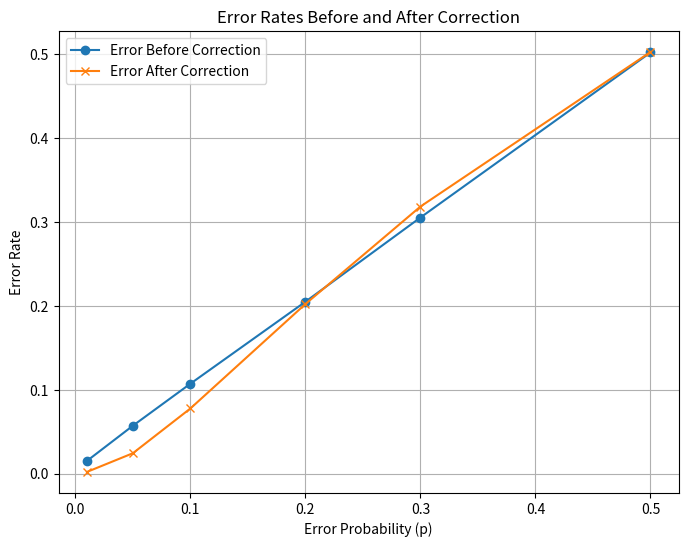

Write Python code to recreate this figure.
import numpy as np
import sys
import matplotlib.pyplot as plt

np.set_printoptions(threshold=sys.maxsize)

bit_matrix = np.random.randint(0, 2, 10000)

G = np.array([[1, 0, 0, 0, 1, 1, 1],
              [0, 1, 0, 0, 1, 1, 0],
              [0, 0, 1, 0, 1, 0, 1],
              [0, 0, 0, 1, 0, 1, 1]])

D = np.array([[1,1,1],
              [1,1,0],
              [1,0,1],
              [0,1,1],
              [1,0,0],
              [0,1,0],
              [0,0,1]])

def encodeFourBits(four_bits):
    four_bits = four_bits.reshape(1, -1)
    return np.dot(four_bits, G) % 2

def decodeSevenBits(seven_bits):
    seven_bits = seven_bits.reshape(1, -1)
    return np.dot(seven_bits, D) % 2

def correctionMethod(bit_error_position):
    for index, row in enumerate(D):
        comparison = row == bit_error_position
        equal_arrays = comparison.all()
        if equal_arrays:
            return index
    return -1 


def errorCalculation(p, matrix):
    errorCount = 0;
    for seven_bits in matrix:
        for i in range(len(seven_bits)):
            random_number_np = round(np.random.rand(), 2)
            if random_number_np <= p:
                errorCount = errorCount + 1
                if seven_bits[i] == 1:
                    seven_bits[i] = 0
                else:
                    seven_bits[i] = 1
    return matrix


def compareMatrix(A,B):
    error_count = np.sum(A != B) 
    
    return error_count

##############################################################################

encoded_bits = []
original_encoded_bits = [];


#Encoding the bits and setting encoded_bits to a 7,2500 matrix of bits
for i in range(0, len(bit_matrix), 4):
    four_bits = bit_matrix[i:i + 4]
    encoded_bits.extend(encodeFourBits(four_bits))
    original_encoded_bits = np.copy(encoded_bits)

p = [0.01, 0.05, 0.1, 0.2, .3, .5]
error_rates_before_correction = []
error_rates_after_correction = []

for i in p:
    tempMatrix = np.copy(encoded_bits)
    errorMatrix = errorCalculation(i, tempMatrix)
    
    error_before_correction = compareMatrix(tempMatrix, original_encoded_bits) / 17500
    error_rates_before_correction.append(error_before_correction)
    print("Error before correction for p =", i, ":", round(error_before_correction, 5))

    decoded_bits = [] 
    for seven_bits in errorMatrix:
        decodePostion = decodeSevenBits(seven_bits)
        bit_corrected = correctionMethod(decodePostion)
        
        if bit_corrected >= 0:
            if seven_bits[bit_corrected] == 0:
                seven_bits[bit_corrected] = 1
            else:
                seven_bits[bit_corrected] = 0

    error_after_correction = compareMatrix(errorMatrix, original_encoded_bits) / 17500
    error_rates_after_correction.append(error_after_correction)
    print("Error after correction for p =", i, ":", round(error_after_correction, 5))

# Plotting the data
plt.figure(figsize=(8, 6))
plt.plot(p, error_rates_before_correction, marker='o', label='Error Before Correction')
plt.plot(p, error_rates_after_correction, marker='x', label='Error After Correction')
plt.xlabel('Error Probability (p)')
plt.ylabel('Error Rate')
plt.title('Error Rates Before and After Correction')
plt.legend()
plt.grid(True)
plt.show()